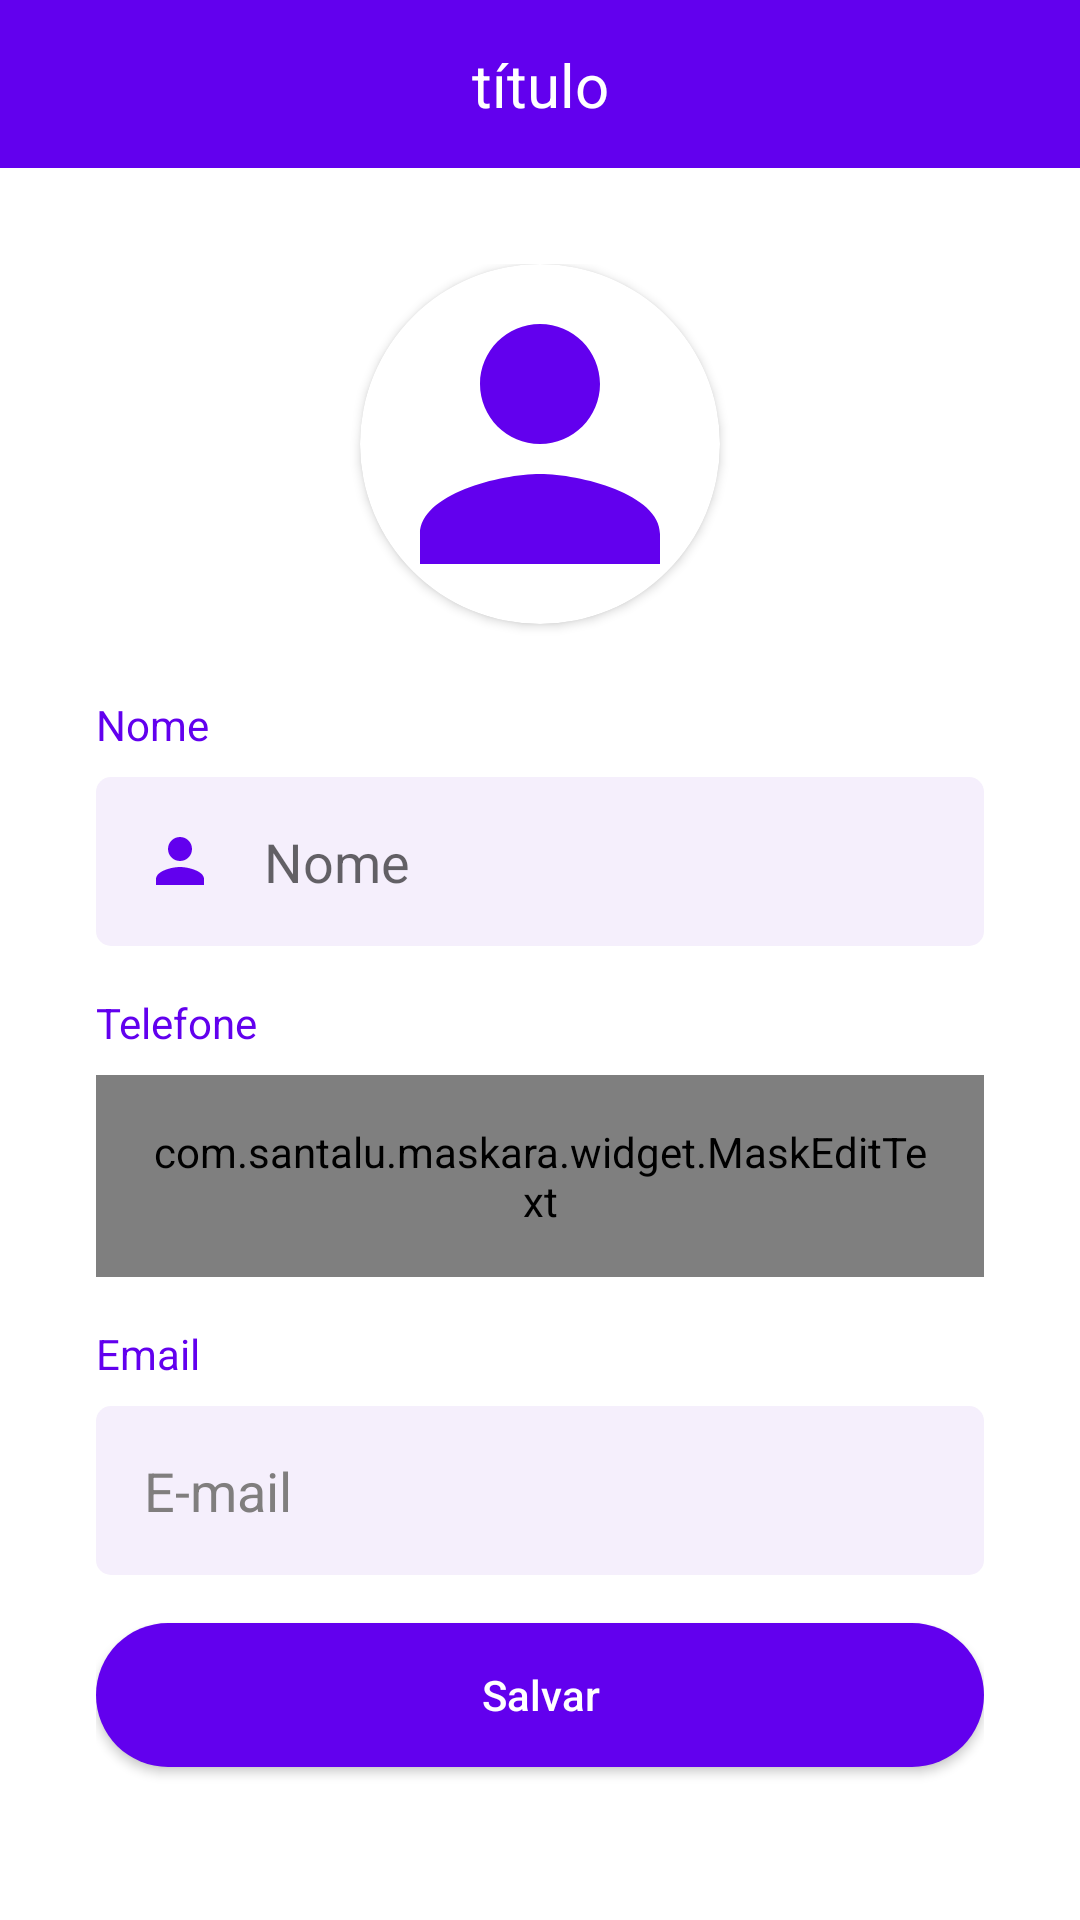

Layout XML and referenced resources for this Android screen:
<!-- AndroidManifest.xml: application theme Theme.OLXClone -->
<!-- res/layout/activity_perfil.xml -->
<?xml version="1.0" encoding="utf-8"?>
<androidx.constraintlayout.widget.ConstraintLayout xmlns:android="http://schemas.android.com/apk/res/android"
    xmlns:app="http://schemas.android.com/apk/res-auto"
    xmlns:tools="http://schemas.android.com/tools"
    android:layout_width="match_parent"
    android:layout_height="match_parent"
    tools:context=".activities.PerfilActivity">

    <include
        android:id="@+id/include4"
        layout="@layout/toolbar"
        app:layout_constraintEnd_toEndOf="parent"
        app:layout_constraintStart_toStartOf="parent"
        app:layout_constraintTop_toTopOf="parent" />

    <ScrollView
        android:layout_width="match_parent"
        android:layout_height="0dp"
        android:fillViewport="true"
        app:layout_constraintBottom_toBottomOf="parent"
        app:layout_constraintTop_toBottomOf="@+id/include4">

        <LinearLayout
            android:layout_width="match_parent"
            android:layout_height="wrap_content"
            android:orientation="vertical"
            android:padding="32dp">

            <androidx.cardview.widget.CardView
                android:layout_width="120dp"
                android:layout_height="120dp"
                android:layout_gravity="center_horizontal"
                app:cardCornerRadius="100dp">

                <ImageView
                    android:id="@+id/imagem_perfil"
                    android:layout_width="match_parent"
                    android:layout_height="match_parent"
                    android:scaleType="centerCrop"
                    android:src="@drawable/ic_user" />
            </androidx.cardview.widget.CardView>

            <TextView
                android:layout_width="match_parent"
                android:layout_height="wrap_content"
                android:layout_marginTop="24dp"
                android:text="Nome"
                android:textColor="@color/cor_roxa" />

            <EditText
                android:id="@+id/edt_nome"
                android:layout_width="match_parent"
                android:layout_height="wrap_content"
                android:layout_marginTop="8dp"
                android:background="@drawable/bg_edt"
                android:drawableStart="@drawable/ic_user"
                android:drawablePadding="16dp"
                android:hint="Nome"
                android:imeOptions="actionNext"
                android:inputType="textPersonName"
                android:padding="16dp" />

            <TextView
                android:layout_width="match_parent"
                android:layout_height="wrap_content"
                android:layout_marginTop="16dp"
                android:text="Telefone"
                android:textColor="@color/cor_roxa" />

            <com.santalu.maskara.widget.MaskEditText
                android:id="@+id/edt_telefone"
                android:layout_width="match_parent"
                android:layout_height="wrap_content"
                android:drawableStart="@drawable/ic_telefone"
                android:drawablePadding="16dp"
                android:layout_marginTop="8dp"
                android:padding="16dp"
                android:background="@drawable/bg_edt"
                android:hint="Telefone"
                android:imeOptions="actionNext"
                android:inputType="number"
                app:mask="(__) _____-____"
                app:maskCharacter="_"
                app:maskStyle="completable" />

            <TextView
                android:layout_width="match_parent"
                android:layout_height="wrap_content"
                android:layout_marginTop="16dp"
                android:text="Email"
                android:textColor="@color/cor_roxa" />

            <EditText
                android:id="@+id/edt_email"
                android:layout_width="match_parent"
                android:layout_height="wrap_content"
                android:layout_marginTop="8dp"
                android:background="@drawable/bg_edt"
                android:clickable="false"
                android:drawableStart="@drawable/ic_email"
                android:drawablePadding="16dp"
                android:enabled="false"
                android:hint="Email"
                android:inputType="textEmailAddress"
                android:padding="16dp"
                android:text="E-mail"
                android:textColor="#807E7E" />

            <android.widget.Button
                android:layout_width="match_parent"
                android:layout_height="wrap_content"
                android:onClick="validaDados"
                android:layout_marginTop="16dp"
                android:background="@drawable/bg_btn"
                android:imeOptions="actionNone"
                android:text="Salvar"
                android:textAllCaps="false"
                android:textColor="@android:color/white" />

            <ProgressBar
                android:id="@+id/progressBar"
                android:layout_width="wrap_content"
                android:layout_height="wrap_content"
                android:layout_gravity="center"
                android:layout_marginTop="16dp"
                android:theme="@style/ProgressBar"
                android:visibility="gone"
                tools:visibility="visible" />
        </LinearLayout>
    </ScrollView>
</androidx.constraintlayout.widget.ConstraintLayout>
<!-- res/layout/toolbar.xml (included above) -->
<?xml version="1.0" encoding="utf-8"?>
<androidx.constraintlayout.widget.ConstraintLayout xmlns:android="http://schemas.android.com/apk/res/android"
    xmlns:app="http://schemas.android.com/apk/res-auto"
    android:layout_width="match_parent"
    xmlns:tools="http://schemas.android.com/tools"
    android:background="@color/cor_roxa"
    android:layout_height="?actionBarSize">

    <ImageButton
        android:id="@+id/ib_voltar"
        android:layout_width="wrap_content"
        android:layout_height="match_parent"
        android:background="@android:color/transparent"
        android:paddingStart="16dp"
        android:paddingEnd="16dp"
        android:src="@drawable/ic_voltar"
        app:layout_constraintBottom_toBottomOf="parent"
        app:layout_constraintStart_toStartOf="parent"
        app:layout_constraintTop_toTopOf="parent" />

    <TextView
        android:id="@+id/text_toolbar"
        android:layout_width="wrap_content"
        android:layout_height="wrap_content"
        app:layout_constraintBottom_toBottomOf="parent"
        app:layout_constraintEnd_toEndOf="parent"
        android:textSize="20sp"
        android:textColor="@color/white"
        app:layout_constraintStart_toStartOf="parent"
        app:layout_constraintTop_toTopOf="parent"
        tools:text="título" />
</androidx.constraintlayout.widget.ConstraintLayout>
<!-- resources referenced by this layout -->
<resources>
  <color name="cor_roxa">#FF6200EE</color>
  <color name="white">#FFFFFFFF</color>
  <!-- drawable bg_btn (drawable) -->
  <?xml version="1.0" encoding="utf-8"?>
  <shape xmlns:android="http://schemas.android.com/apk/res/android"
      android:shape="rectangle">
  
      <solid android:color="@color/cor_roxa"/>
      <corners android:radius="100in"/>
  </shape>
  <!-- drawable bg_edt (drawable) -->
  <?xml version="1.0" encoding="utf-8"?>
  <shape xmlns:android="http://schemas.android.com/apk/res/android"
      android:shape="rectangle">
  
      <solid android:color="#f5effc"/>
      <corners android:radius="5dp"/>
  </shape>
  <!-- drawable ic_telefone (drawable) -->
  <vector xmlns:android="http://schemas.android.com/apk/res/android"
      android:width="24dp"
      android:height="24dp"
      android:tint="@color/cor_roxa"
      android:viewportWidth="24"
      android:viewportHeight="24">
      <path
          android:fillColor="@android:color/white"
          android:pathData="M6.62,10.79c1.44,2.83 3.76,5.14 6.59,6.59l2.2,-2.2c0.27,-0.27 0.67,-0.36 1.02,-0.24 1.12,0.37 2.33,0.57 3.57,0.57 0.55,0 1,0.45 1,1V20c0,0.55 -0.45,1 -1,1 -9.39,0 -17,-7.61 -17,-17 0,-0.55 0.45,-1 1,-1h3.5c0.55,0 1,0.45 1,1 0,1.25 0.2,2.45 0.57,3.57 0.11,0.35 0.03,0.74 -0.25,1.02l-2.2,2.2z" />
  </vector>
  <!-- drawable ic_user (drawable) -->
  <vector xmlns:android="http://schemas.android.com/apk/res/android"
      android:width="24dp"
      android:height="24dp"
      android:tint="@color/cor_roxa"
      android:viewportWidth="24"
      android:viewportHeight="24">
      <path
          android:fillColor="@color/white"
          android:pathData="M12,12c2.21,0 4,-1.79 4,-4s-1.79,-4 -4,-4 -4,1.79 -4,4 1.79,4 4,4zM12,14c-2.67,0 -8,1.34 -8,4v2h16v-2c0,-2.66 -5.33,-4 -8,-4z" />
  </vector>
  <style name="ProgressBar" parent="Theme.OLXClone">
          <item name="colorAccent">@color/cor_roxa</item>
      </style>
  <style name="Theme.OLXClone" parent="Theme.MaterialComponents.DayNight.NoActionBar">
          
          <item name="colorPrimary">@color/black</item>
          <item name="colorPrimaryVariant">@color/cor_roxa</item>
          <item name="colorOnPrimary">@color/white</item>
          
          <item name="colorSecondary">@color/black</item>
          <item name="colorSecondaryVariant">@color/teal_700</item>
          <item name="colorOnSecondary">@color/black</item>
          
          <item name="android:statusBarColor" tools:targetApi="l">?attr/colorPrimaryVariant</item>
          
      </style>
  <color name="black">#FF000000</color>
  <color name="teal_700">#FF018786</color>
</resources>
